Run: headless pygame with SDL's dummy video driver; simulated clock (each Clock.tick advances the game by its frame time, no real sleeping); random seed 0; keys injected as events and as key.get_pressed() state; mouse plan: one left click at the window centre at the start of phase 2, then a move to the lower-right quarter at the start of phase 3.
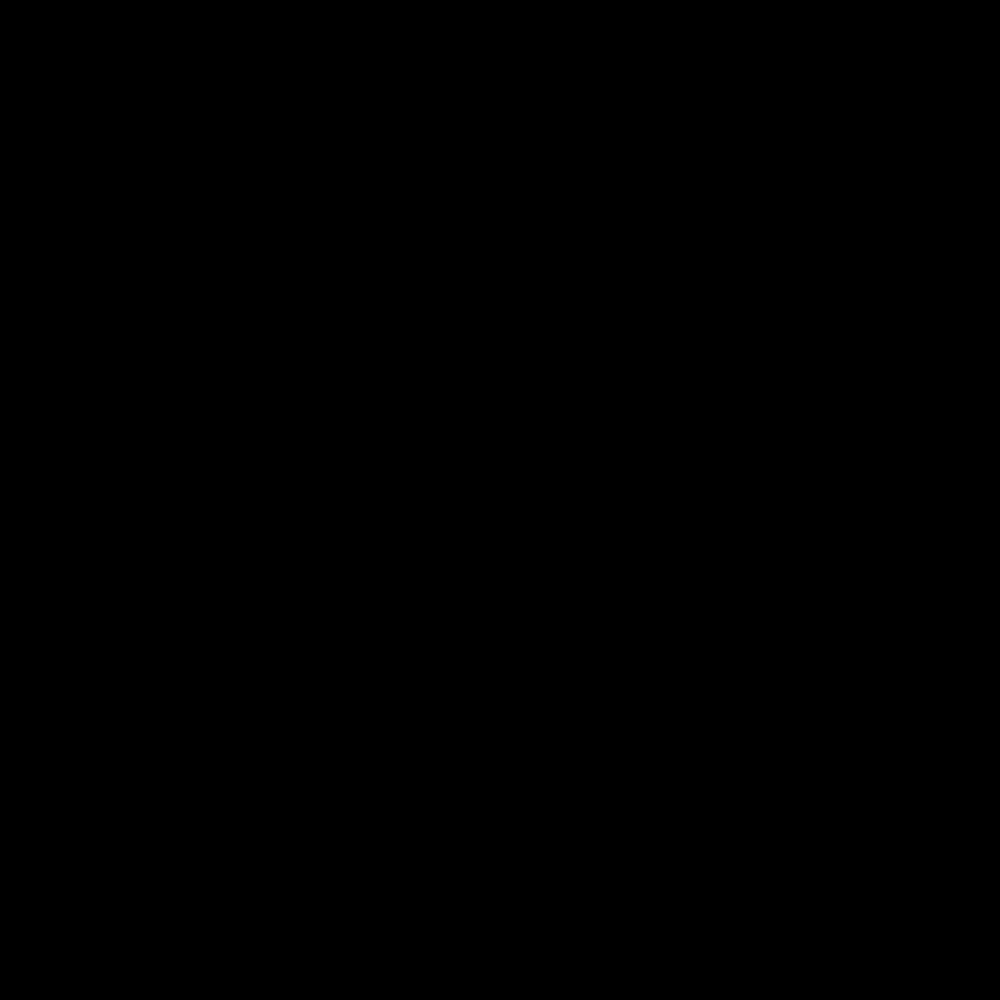
Frame 1 of 4 · flips 1–60 · no input
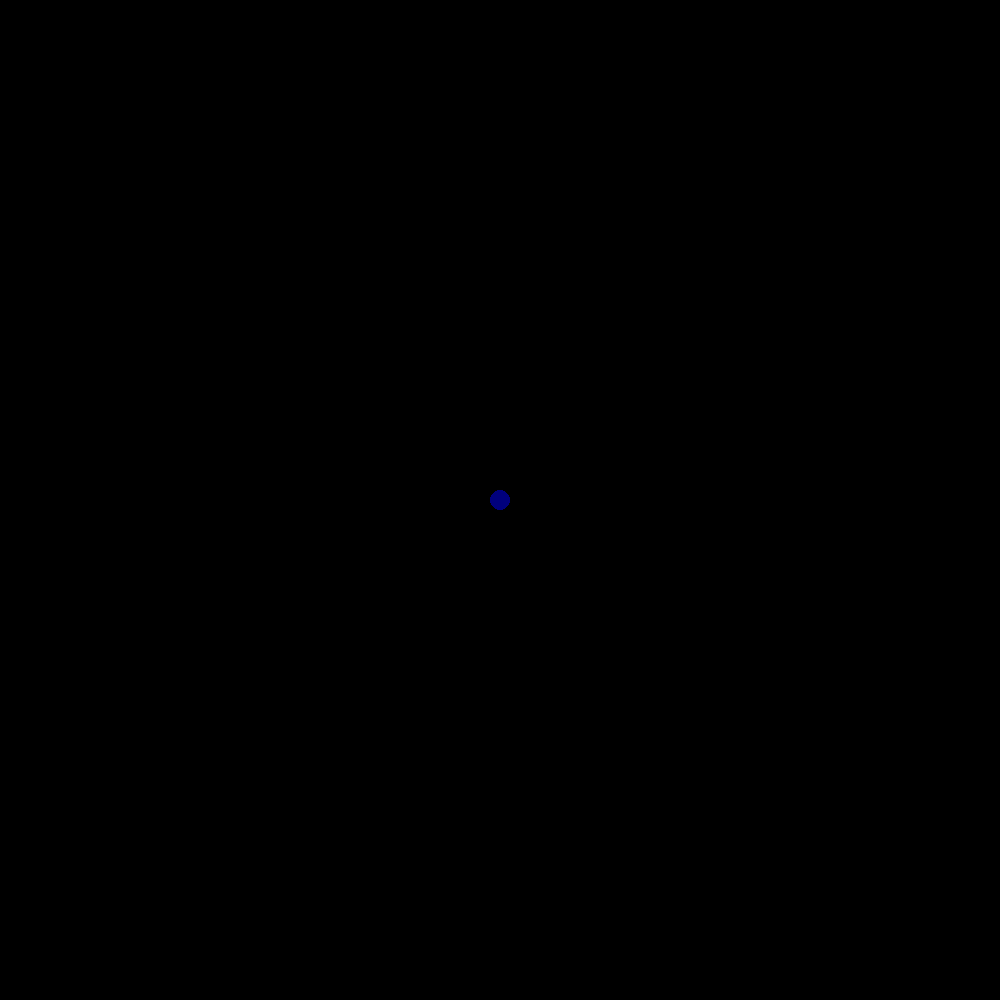
Frame 2 of 4 · flips 61–180 · clicked the window centre · tapped SPACE, RETURN · held RIGHT (→), D
Frame 3 of 4 · flips 181–300 · moved the mouse to the lower-right quarter · held DOWN (↓), S · screen unchanged from frame 2, image omitted
Frame 4 of 4 · flips 301–420 · held LEFT (←), A, UP (↑), W · screen unchanged from frame 3, image omitted

The pygame program that drew these frames:

import pygame
import random

# Initialize the game engine
pygame.init()

# Define the colors we will use in RGB format
black = [ 0, 0, 0]
white = [255, 255, 255]
blue = [ 0, 0, 255]

# Set the width and height of the screen [width,height]
size = [1000, 1000]
screen = pygame.display.set_mode(size)

# Set the title of the window
pygame.display.set_caption("My Game")

# Create a clock object to help track time
clock = pygame.time.Clock()

# Loop until the user clicks the close button
done = False
def colordraw(color,x,y):
    pygame.draw.circle(screen, color, [x, y], 10, 0)

def sym_four(color,x,y):
    colordraw(color,x,y)
    colordraw(color,1000-x,1000-y)
    colordraw(color,y,1000-x)
    colordraw(color,1000-y,x)

while done == False:
    # Get the current mouse position
    pos = pygame.mouse.get_pos()
    x = pos[0]
    y = pos[1]
    left_click, _, _ = pygame.mouse.get_pressed()

    for event in pygame.event.get():
        # User did something
        if event.type == pygame.MOUSEBUTTONDOWN:
            # Generate a random color
            r = 0
            g = 0
            b = random.randrange(0,255)
            color = [r, g, b]

            # Draw a circle at the mouse position
        if left_click:
            r = 0
            g = 0
            b = random.randrange(0,255)
            color = [r, g, b]
            sym_four(color,x,y)
 
    # Go ahead and update the screen with what we've drawn.
    pygame.display.flip()
 
    # Limit to 120 frames per second
    clock.tick(120)
 
pygame.quit()
